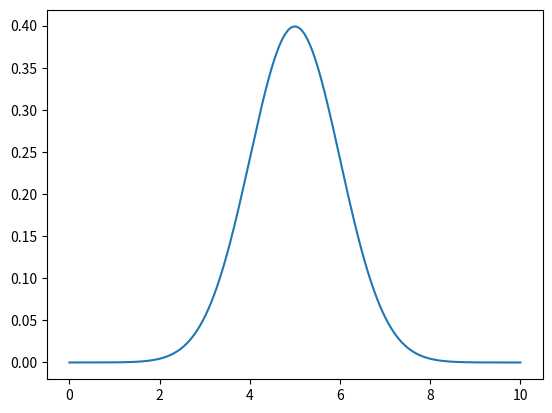
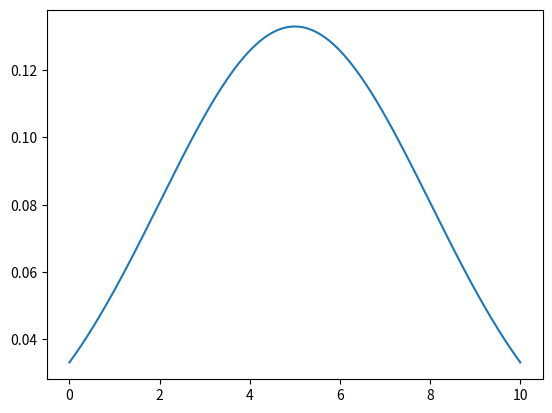
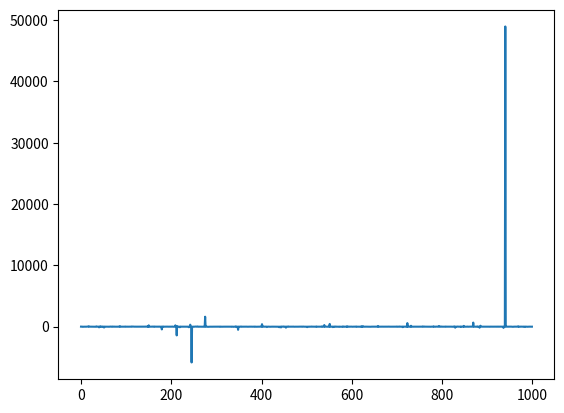
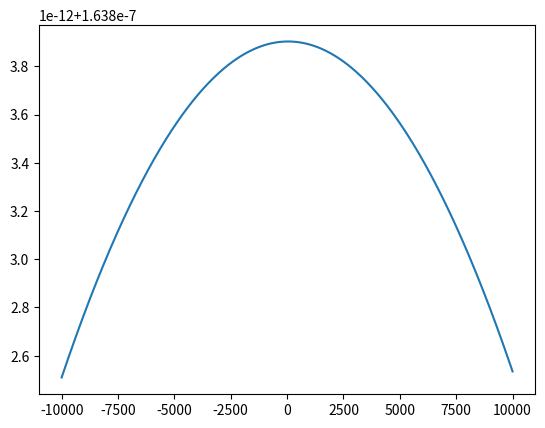
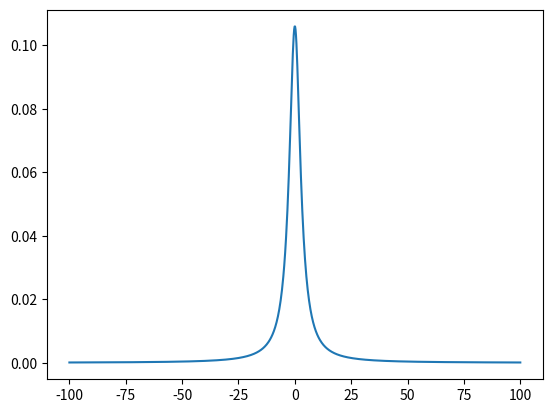
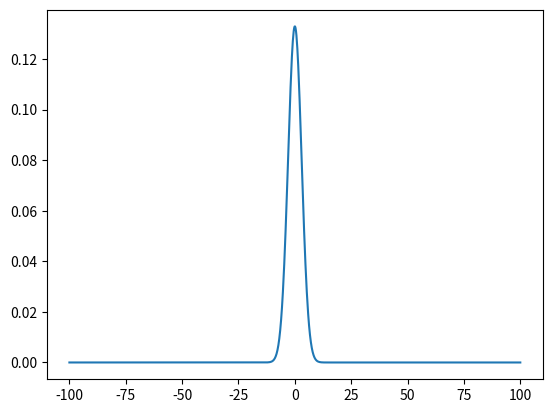
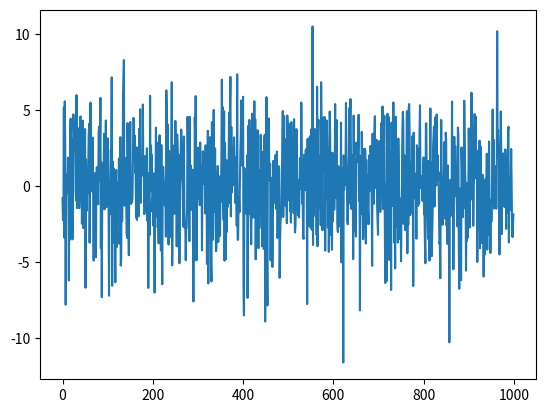
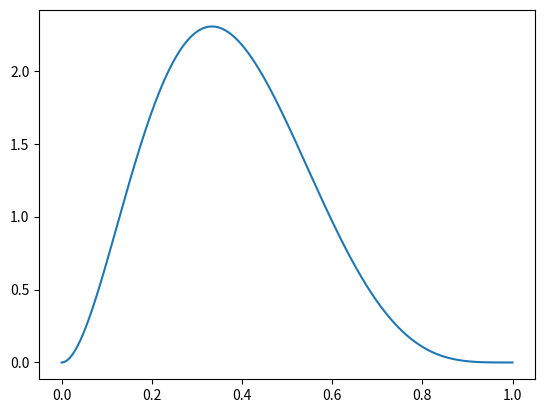
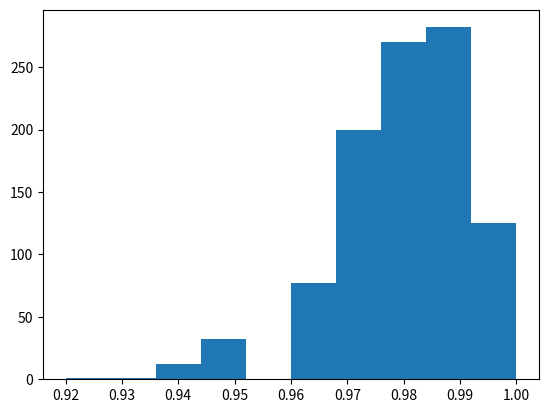
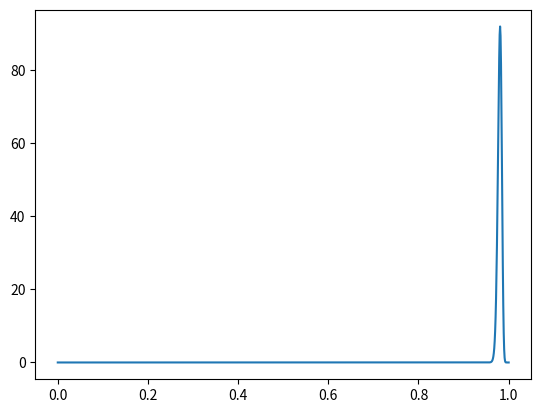
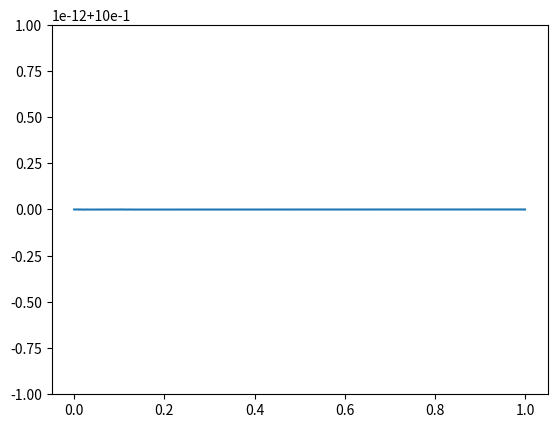

Generate these figures, in order, with matplotlib:
import pandas as pd
from scipy.stats import norm
from matplotlib import pyplot as plt
import numpy as np
#%%

def plot_function(func, x_min=0, x_max=10, steps=1000):
    x = np.linspace(x_min,x_max, steps)
    y = func(x)
    fig, ax = plt.subplots()
    ax.plot(x, y)
    plt.show()

plot_function(lambda x: norm.pdf(x, 5, 1))
plot_function(lambda x: norm.pdf(x, 5, 3))



#%%
norm.stats(5, 1)
x_norm = norm.rvs(5, 1, size=100)
x_norm.var()

#%%
# распределение стьюдента
#%%
from scipy.stats import t
sample = t.rvs(df=1, loc=0, scale=3, size = 1000)
fig, ax = plt.subplots()
ax.plot(range(1000), sample)

#%%
m = sample.mean()
v = sample.var()
print(m, v)
plot_function(lambda x: norm.pdf(x, m, v), -10000, 10000)
#%%
plot_function(lambda x: t.pdf(x, loc=0, scale=3, df=1), -100, 100)

#%%
plot_function(lambda x: norm.pdf(x, loc=0, scale=3), -100, 100)

#%%

sample = norm.rvs(loc=0, scale=3, size = 1000)
fig, ax = plt.subplots()
ax.plot(range(1000), sample)

#%%
from scipy.stats import beta
plot_function(lambda x: beta.pdf(x, a=3, b=5), 0, 1)


#%%
from scipy.stats import binom
means = []

for i in range(1000):
    m = binom.rvs(n=1, p=0.98, size=100).mean()
    means.append(m)

fig, ax = plt.subplots()
ax.hist(means)
plt.show()
#%%
plot_function(lambda x: beta.pdf(x, a=980, b=20), 0, 1)
#%%
plot_function(lambda x: beta.pdf(x, a=1, b=1), 0, 1)